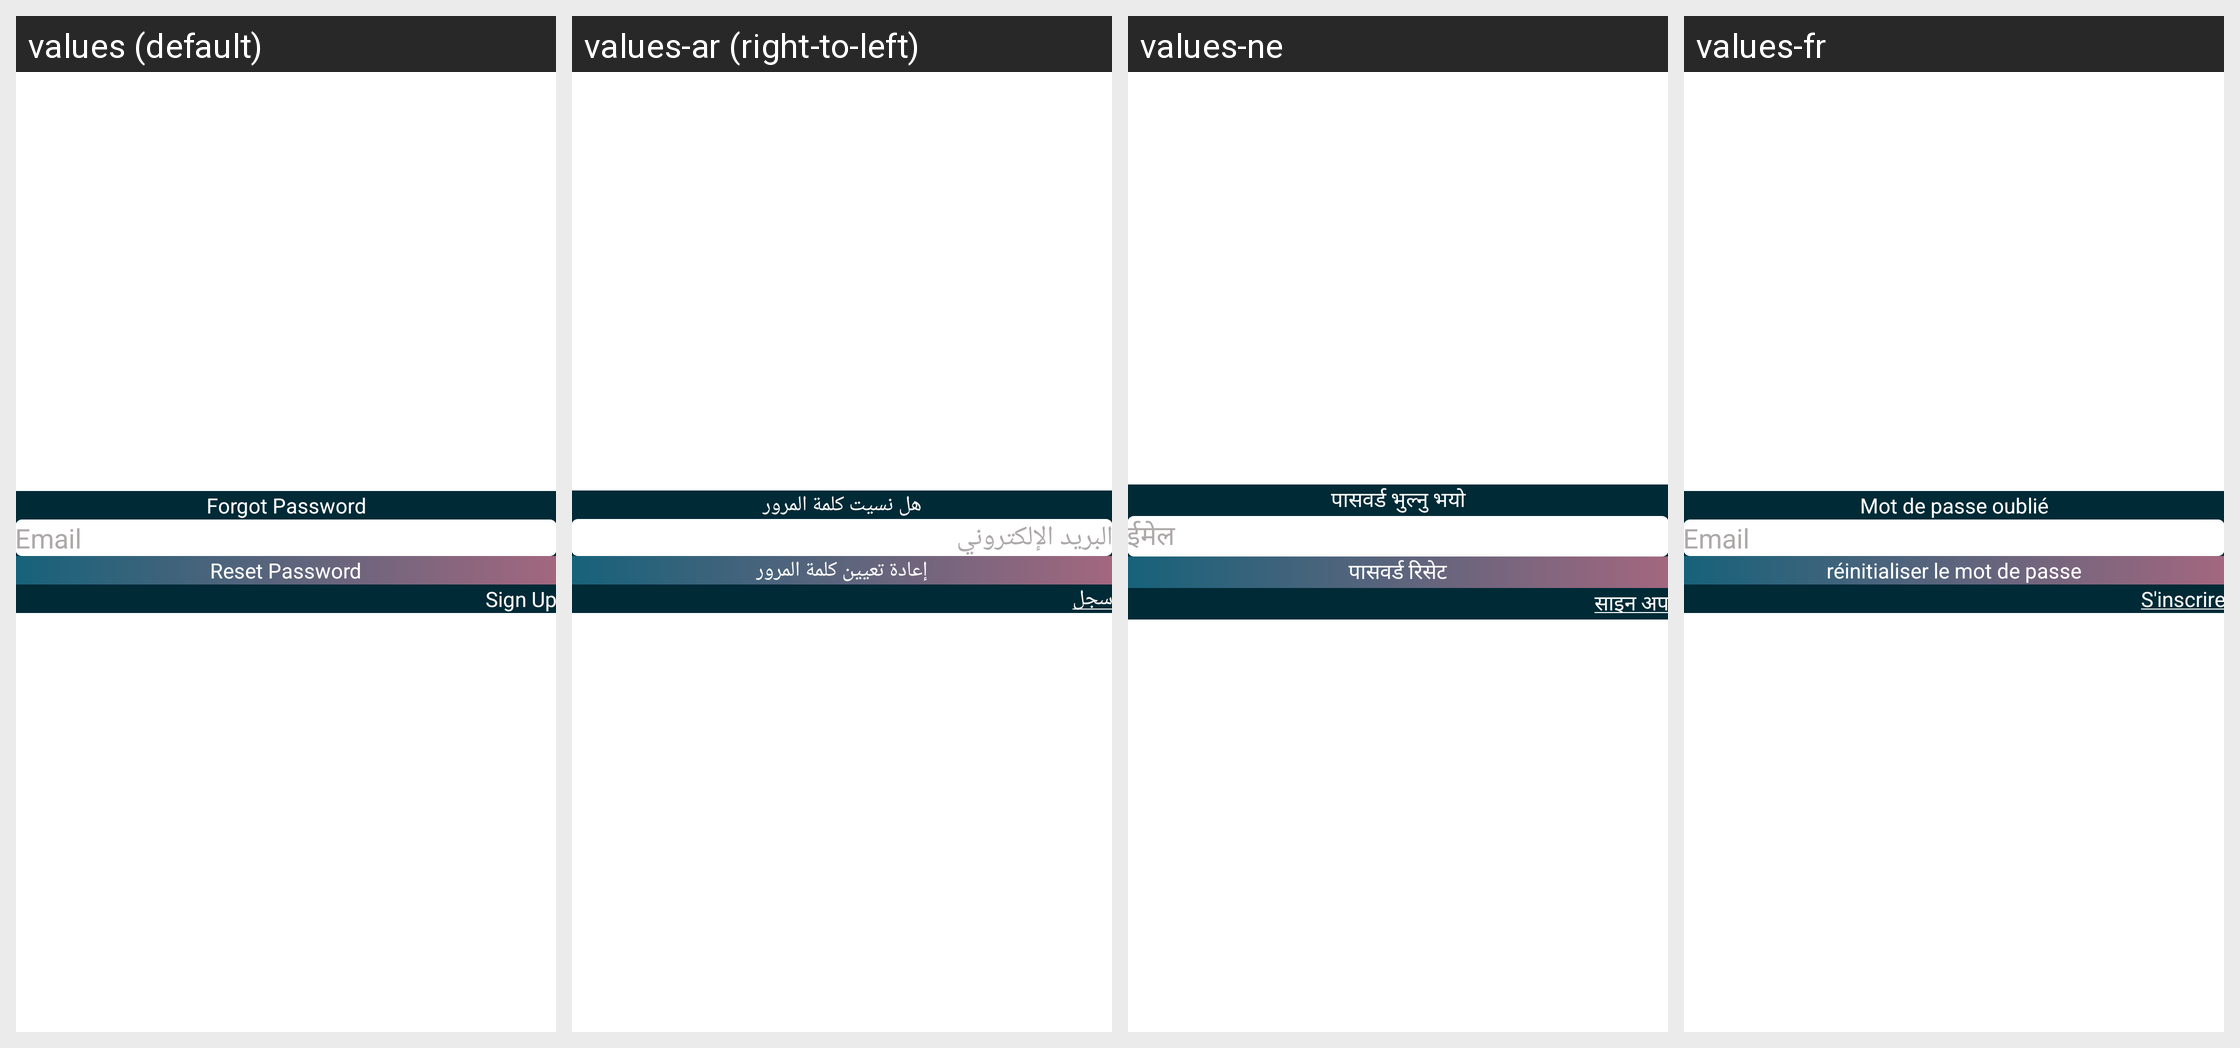

The Android screen above is rendered under several locales of the same app. Produce the string resources it draws, with the default and per-locale values.
Android screen res/layout/popup_forgot.xml rendered under 4 locales, left to right: values (default), values-ar (right-to-left), values-ne, values-fr. Device: Nexus 5 (rendered at 1080×1920; each locale shown at half size, 540×960, under a caption strip naming it); theme AppTheme.
Other locales in the repository, not shown: values-es.
Strings drawn on this screen, with the default value and each locale's value (text and hints the layout hard-codes, and strings that could not be matched under every locale, appear in the picture but are not listed):

resetMyPass
  values: Forgot Password
  values-ar: هل نسيت كلمة المرور
  values-ne: पासवर्ड भुल्नु भयो
  values-fr: Mot de passe oublié

email_hint
  values: Email
  values-ar: البريد الإلكتروني
  values-ne: ईमेल
  values-fr: Email

resetPass
  values: Reset Password
  values-ar: إعادة تعيين كلمة المرور
  values-ne: पासवर्ड रिसेट
  values-fr: réinitialiser le mot de passe

signUp
  values: Sign Up
  values-ar: سجل
  values-ne: साइन अप
  values-fr: S'inscrire
